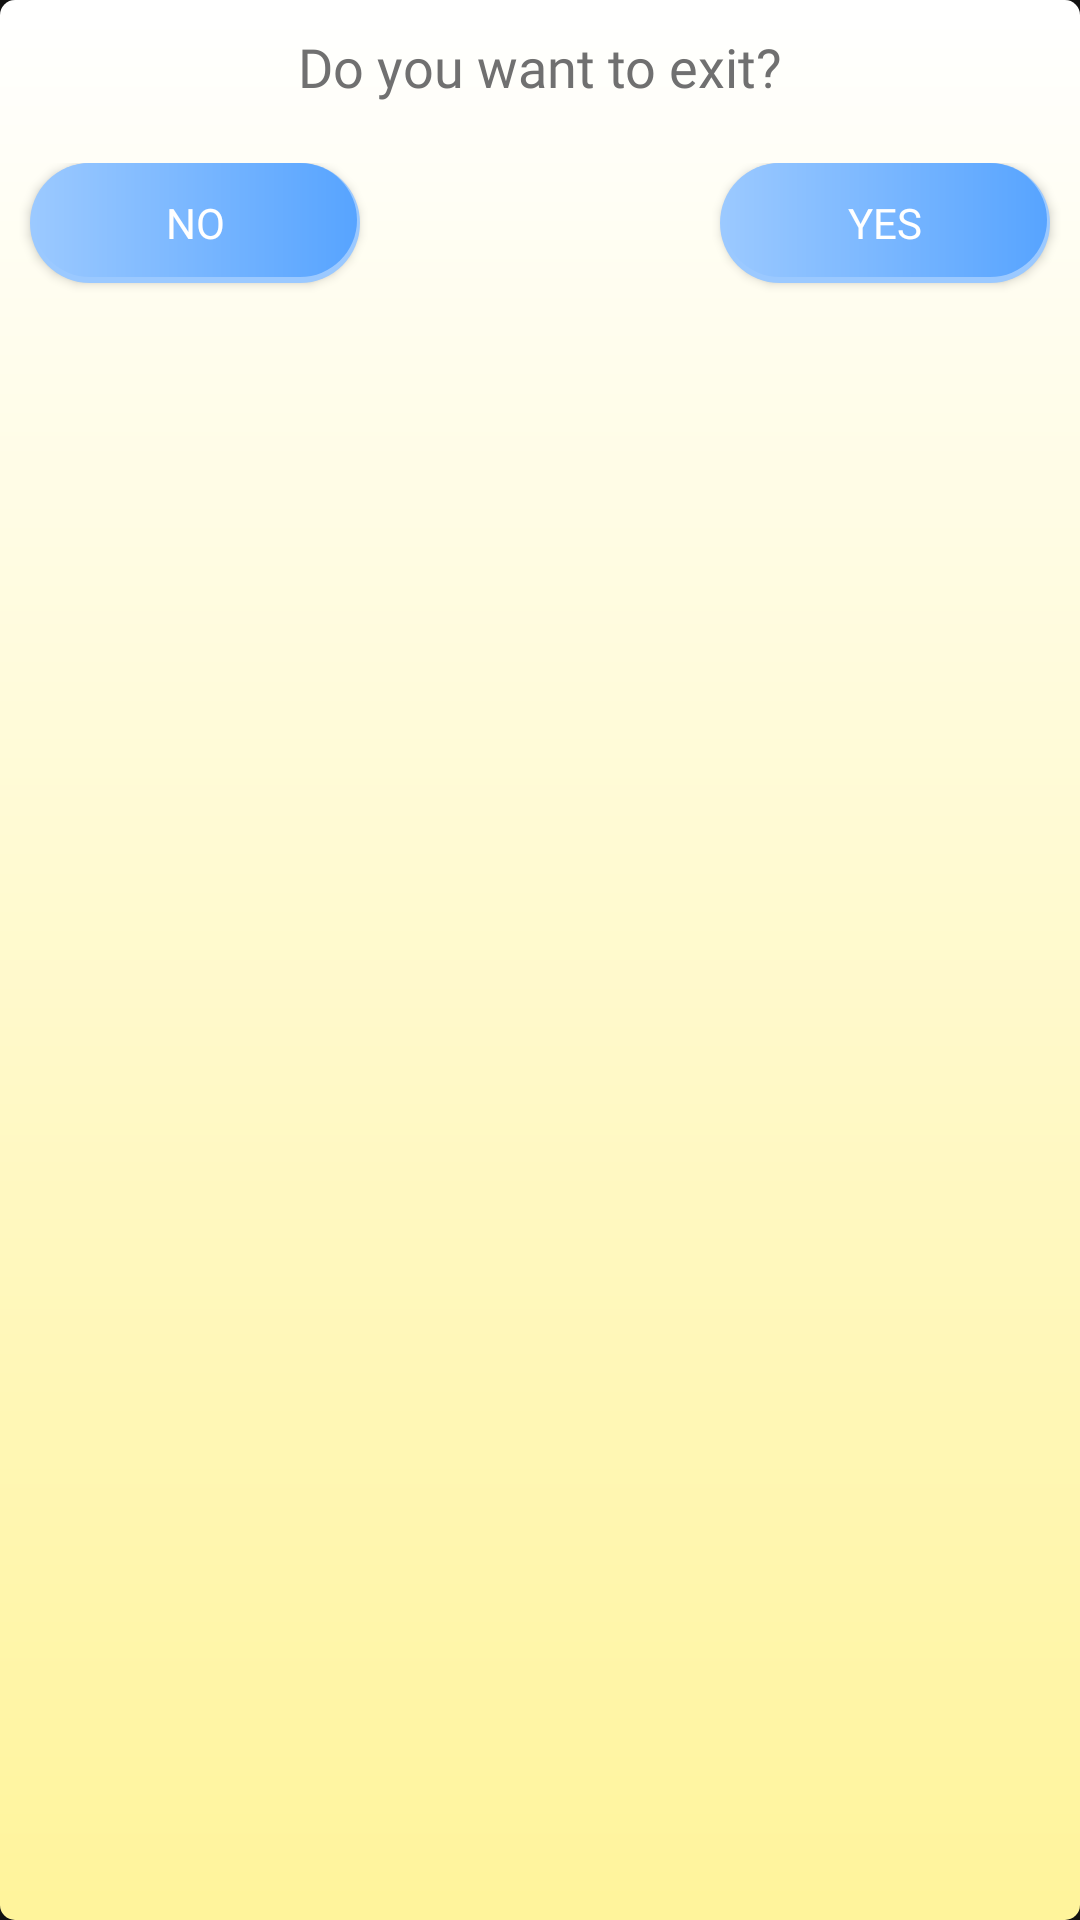

The Android layout XML behind this screen, and the referenced resources:
<!-- AndroidManifest.xml: application theme Theme.MindCalc -->
<!-- res/layout/exit_dialog_box.xml -->
<?xml version="1.0" encoding="utf-8"?>
<LinearLayout xmlns:android="http://schemas.android.com/apk/res/android"
    xmlns:app="http://schemas.android.com/apk/res-auto"
    android:orientation="vertical"
    android:layout_width="250dp"
    android:layout_height="wrap_content"
    android:background="@drawable/dialog_box_background">

    <TextView
        android:id="@+id/textView"
        android:layout_width="match_parent"
        android:layout_height="wrap_content"
        android:layout_gravity="center"
        android:layout_marginBottom="20dp"
        android:gravity="center"
        android:textColor="@color/gray1"
        android:text="Do you want to exit?"
        android:fontFamily="@font/showcard_gothic_regular"
        android:textSize="18dp"
        android:layout_marginTop="10dp"/>

    <FrameLayout
        android:layout_width="match_parent"
        android:layout_height="match_parent"
        android:layout_marginBottom="10dp" >

        <Button
            android:id="@+id/btnNo"
            android:layout_width="110dp"
            android:layout_height="40dp"
            android:gravity="center"
            android:background="@drawable/button_background_blue"
            android:textColor="@color/white"
            android:text="NO"
            android:fontFamily="@font/showcard_gothic_regular"
            android:layout_marginLeft="10dp"
            android:layout_gravity="left"
            app:backgroundTint="@null"/>

        <Button
            android:id="@+id/btnYes"
            android:layout_width="110dp"
            android:layout_height="40dp"
            android:gravity="center"
            android:background="@drawable/button_background_blue"
            android:text="YES"
            android:fontFamily="@font/showcard_gothic_regular"
            android:textColor="@color/white"
            android:layout_marginRight="10dp"
            android:layout_gravity="right"
            app:backgroundTint="@null"/>

    </FrameLayout>

</LinearLayout>
<!-- resources referenced by this layout -->
<resources>
  <color name="gray1">#707070</color>
  <color name="white">#FFFFFFFF</color>
  <!-- drawable button_background_blue (drawable) -->
  <?xml version="1.0" encoding="utf-8"?>
  <layer-list xmlns:android="http://schemas.android.com/apk/res/android">
      <item >
          <shape
              android:shape="rectangle">
              <solid android:color="@color/blue1" />
              <corners android:radius="50dp"/>
          </shape>
      </item>
      <item android:right="1dp" android:left="1dp" android:bottom="2dp">
          <shape
              android:shape="rectangle">
              <gradient
                  android:startColor="@color/blue1"
                  android:endColor="@color/blue2"
                  />
              <corners android:radius="50dp"/>
          </shape>
      </item>
  </layer-list>
  <!-- drawable dialog_box_background (drawable) -->
  <?xml version="1.0" encoding="utf-8"?>
  <shape xmlns:android="http://schemas.android.com/apk/res/android">
  
      <gradient
          android:startColor="@color/white"
          android:endColor="@color/yellow1"
          android:angle="-90"
          />
  
      <corners
          android:radius="5dp"
          />
  
  </shape>
  <style name="Theme.MindCalc" parent="Theme.MaterialComponents.NoActionBar">
          
          <item name="colorPrimary">@color/purple_500</item>
          <item name="colorPrimaryVariant">@color/purple_700</item>
          <item name="colorOnPrimary">@color/white</item>
          
          <item name="colorSecondary">@color/teal_200</item>
          <item name="colorSecondaryVariant">@color/teal_700</item>
          <item name="colorOnSecondary">@color/black</item>
          
          <item name="android:statusBarColor" tools:targetApi="l">?attr/colorPrimaryVariant</item>
          
          <item name="android:windowLayoutInDisplayCutoutMode" tools:targetApi="o_mr1">shortEdges</item>
      </style>
  <color name="blue1">#9BC9FF</color>
  <color name="blue2">#57A4FF</color>
  <color name="yellow1">#FFF49B</color>
  <color name="purple_500">#FF6200EE</color>
  <color name="purple_700">#FF3700B3</color>
  <color name="teal_200">#FF03DAC5</color>
  <color name="teal_700">#FF018786</color>
  <color name="black">#FF000000</color>
</resources>
